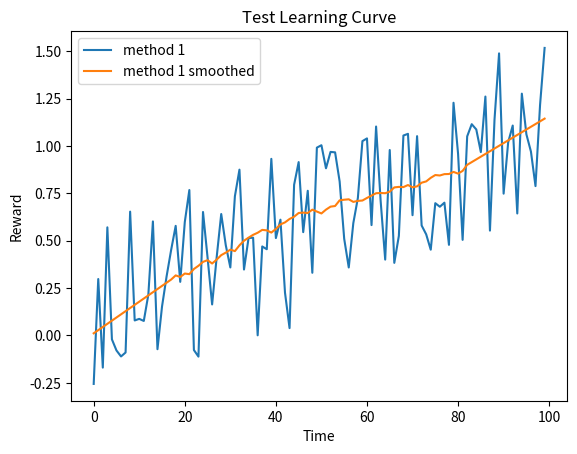

Python code for this plot:
#!/usr/bin/env python3
# -*- coding: utf-8 -*-
"""
Practical for course 'Reinforcement Learning',
Leiden University, The Netherlands
By Thomas Moerland
"""

import numpy as np
import matplotlib.pyplot as plt
from scipy.signal import savgol_filter

class LearningCurvePlot:

    def __init__(self, title=None):
        self.fig, self.ax = plt.subplots()
        self.ax.set_xlabel('Time')
        self.ax.set_ylabel('Reward')
        if title is not None:
            self.ax.set_title(title)

    def add_curve(self, y, label=None):
        ''' y: vector of average reward results
        label: string to appear as label in plot legend '''
        if label is not None:
            self.ax.plot(y, label=label)
        else:
            self.ax.plot(y)

    def set_ylim(self, lower, upper):
        self.ax.set_ylim([lower, upper])

    def add_hline(self, height, label):
        self.ax.axhline(height, ls='--', c='k', label=label)

    def save(self, name='test.png'):
        ''' name: string for filename of saved figure '''
        self.ax.legend()
        self.fig.savefig(name, dpi=300)


def smooth(y, window, poly=1):
    '''
    y: vector to be smoothed
    window: size of the smoothing window '''
    return savgol_filter(y, window, poly)


def softmax(x, temp):
    ''' Computes the softmax of vector x with temperature parameter 'temp' '''
    x = x / temp  # scale by temperature
    z = x - max(x)  # substract max to prevent overflow of softmax
    return np.exp(z) / np.sum(np.exp(z))  # compute softmax


def argmax(x):
    ''' Own variant of np.argmax with random tie breaking '''
    try:
        return np.random.choice(np.where(x == np.max(x))[0])
    except:
        return np.argmax(x)


def linear_anneal(t, T, start, final, percentage):
    ''' Linear annealing scheduler
    t: current timestep
    T: total timesteps
    start: initial value
    final: value after percentage*T steps
    percentage: percentage of T after which annealing finishes
    '''
    final_from_T = int(percentage * T)
    if t > final_from_T:
        return final
    else:
        return final + (start - final) * (final_from_T - t) / final_from_T


if __name__ == '__main__':
    # Test Learning curve plot
    x = np.arange(100)
    y = 0.01 * x + np.random.rand(100) - 0.4  # generate some learning curve y
    LCTest = LearningCurvePlot(title="Test Learning Curve")
    LCTest.add_curve(y, label='method 1')
    LCTest.add_curve(smooth(y, window=35), label='method 1 smoothed')
    LCTest.save(name='learning_curve_test.png')
    # print(softmax(np.array([1.0,2.0,3.0,4.0]), 2))
